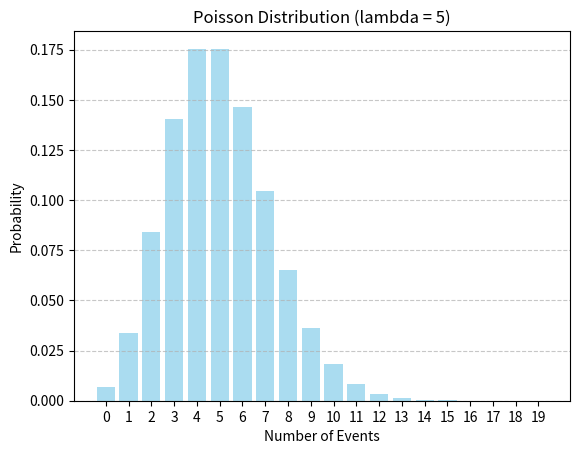

Recreate this plot in Python.
import numpy as np
import matplotlib.pyplot as plt
from scipy.stats import poisson

# Define the parameter lambda (mean rate of events)
lmbda = 5

# Generate x values (number of events)
x = np.arange(0, 20)

# Calculate the probability mass function (PMF) for each x value
pmf = poisson.pmf(x, lmbda)

# Plot the Poisson distribution
plt.bar(x, pmf, color='skyblue', alpha=0.7)
plt.title('Poisson Distribution (lambda = 5)')
plt.xlabel('Number of Events')
plt.ylabel('Probability')
plt.xticks(x)
plt.grid(axis='y', linestyle='--', alpha=0.7)
plt.show()
